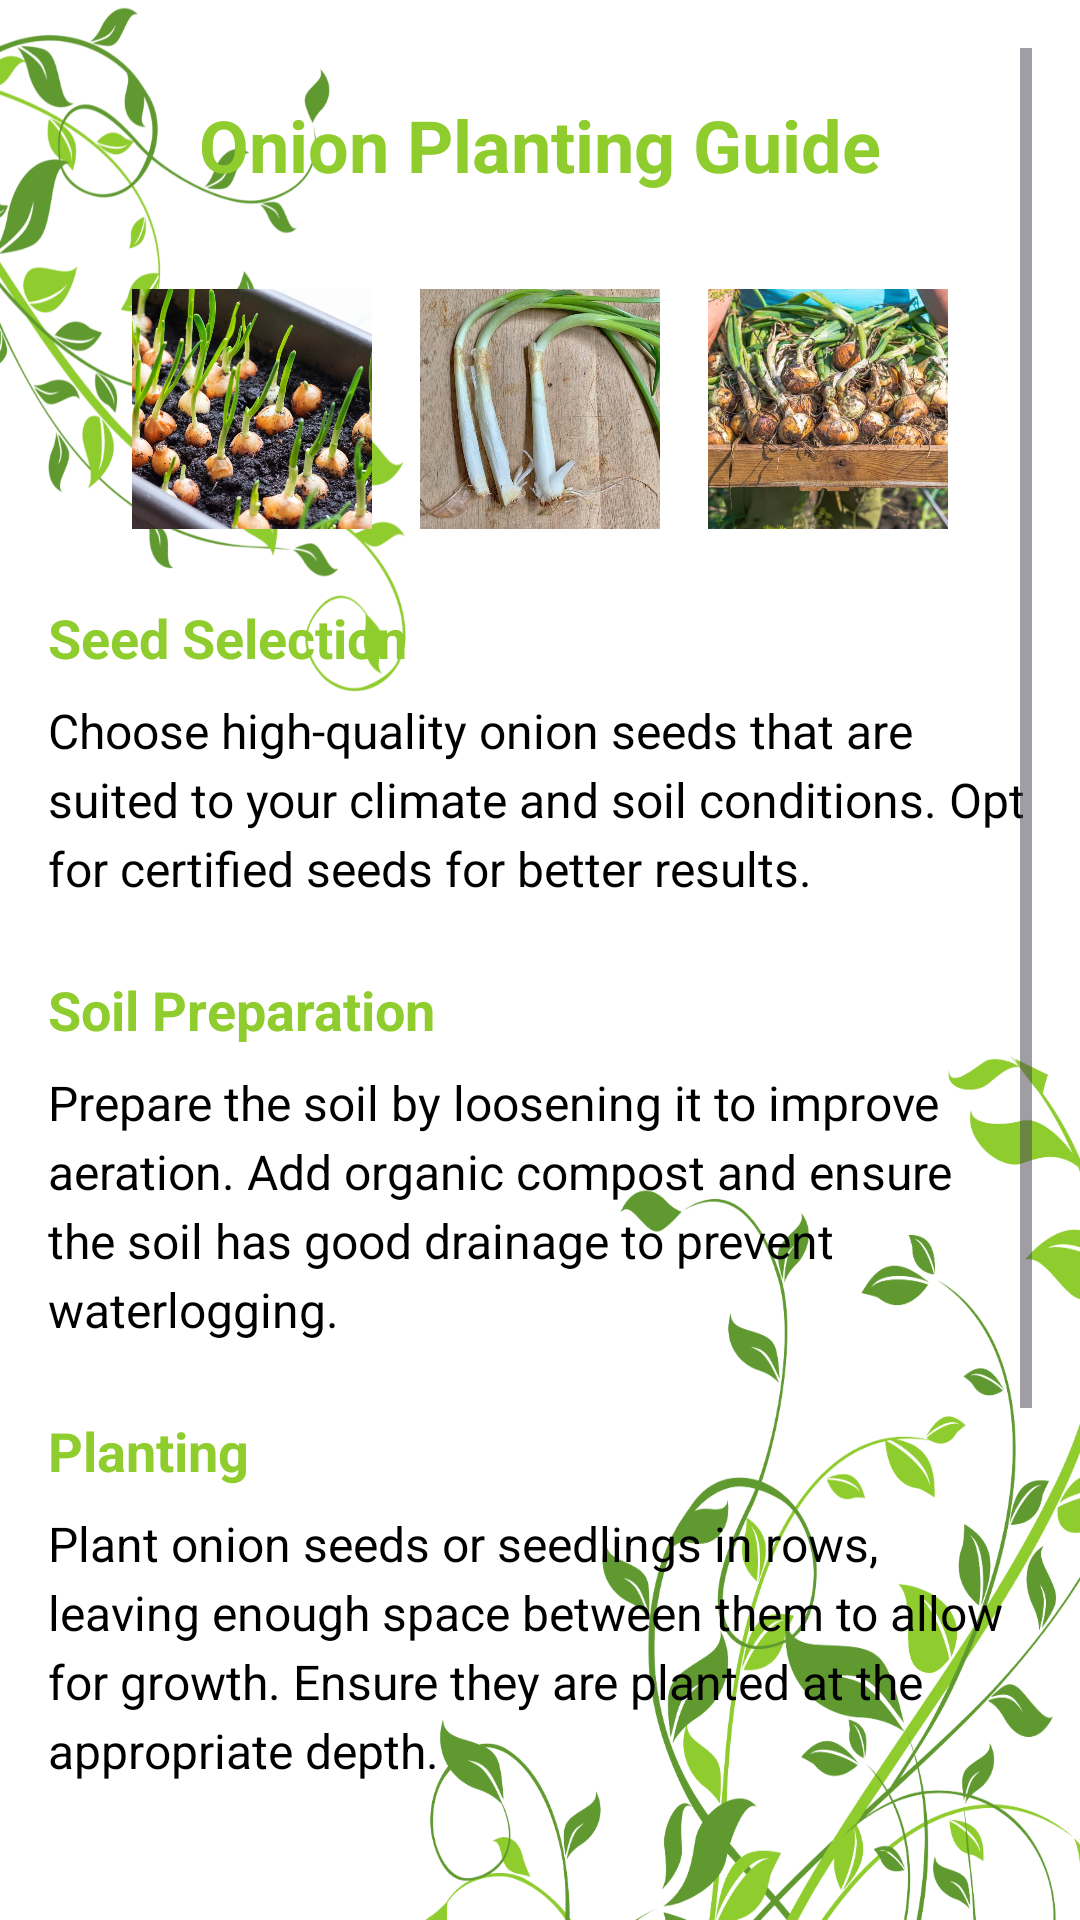

Android layout source for this screen:
<!-- AndroidManifest.xml: application theme Theme.AgroSeva -->
<!-- res/layout/fragment_onion_instruction.xml -->
<?xml version="1.0" encoding="utf-8"?>
<ScrollView
    xmlns:android="http://schemas.android.com/apk/res/android"
    android:layout_width="match_parent"
    android:layout_height="match_parent"
    android:background="@drawable/background_image"
    android:padding="16dp"
    >

    <LinearLayout
        android:layout_width="match_parent"
        android:layout_height="wrap_content"
        android:orientation="vertical">

        
        <TextView
            android:id="@+id/title"
            android:layout_width="match_parent"
            android:layout_height="wrap_content"
            android:text="@string/oh"
            android:textSize="24sp"
            android:textStyle="bold"
            android:gravity="center"
            android:padding="16dp"
            android:textColor="@color/green" />

        
        <LinearLayout
            android:layout_width="match_parent"
            android:layout_height="wrap_content"
            android:orientation="horizontal"
            android:gravity="center"
            android:paddingBottom="16dp"
            android:padding="8dp">

            <ImageView
                android:id="@+id/photo1"
                android:layout_width="80dp"
                android:layout_height="80dp"
                android:src="@drawable/onion_seed"
                android:scaleType="centerCrop"
                android:layout_margin="8dp"
                android:background="#eeeeee" />

            <ImageView
                android:id="@+id/photo2"
                android:layout_width="80dp"
                android:layout_height="80dp"
                android:src="@drawable/onion_sprout"
                android:scaleType="centerCrop"
                android:layout_margin="8dp"
                android:background="#eeeeee" />

            <ImageView
                android:id="@+id/photo3"
                android:layout_width="80dp"
                android:layout_height="80dp"
                android:src="@drawable/onion_harvest"
                android:scaleType="centerCrop"
                android:layout_margin="8dp"
                android:background="#eeeeee" />
        </LinearLayout>

        
        <TextView
            android:id="@+id/choose_variety_title"
            android:layout_width="match_parent"
            android:layout_height="wrap_content"
            android:text="@string/oh1"
            android:textSize="18sp"
            android:textStyle="bold"
            android:paddingBottom="8dp"
            android:paddingTop="8dp"
            android:textColor="@color/green" />

        <TextView
            android:id="@+id/choose_variety_details"
            android:layout_width="match_parent"
            android:layout_height="wrap_content"
            android:text="@string/opara1"
            android:textSize="16sp"
            android:lineSpacingExtra="4dp"
            android:paddingBottom="16dp"
            android:textColor="@color/black" />

        
        <TextView
            android:id="@+id/soil_preparation_title"
            android:layout_width="match_parent"
            android:layout_height="wrap_content"
            android:text="@string/oh2"
            android:textSize="18sp"
            android:textStyle="bold"
            android:paddingBottom="8dp"
            android:paddingTop="8dp"
            android:textColor="@color/green" />

        <TextView
            android:id="@+id/soil_preparation_details"
            android:layout_width="match_parent"
            android:layout_height="wrap_content"
            android:text="@string/opara2"
            android:textSize="16sp"
            android:lineSpacingExtra="4dp"
            android:paddingBottom="16dp"
            android:textColor="@color/black" />

        
        <TextView
            android:id="@+id/planting_title"
            android:layout_width="match_parent"
            android:layout_height="wrap_content"
            android:text="@string/oh3"
            android:textSize="18sp"
            android:textStyle="bold"
            android:paddingBottom="8dp"
            android:paddingTop="8dp"
            android:textColor="@color/green" />

        <TextView
            android:id="@+id/planting_details"
            android:layout_width="match_parent"
            android:layout_height="wrap_content"
            android:text="@string/opara3"
            android:textSize="16sp"
            android:lineSpacingExtra="4dp"
            android:paddingBottom="16dp"
            android:textColor="@color/black" />

        
        <TextView
            android:id="@+id/watering_title"
            android:layout_width="match_parent"
            android:layout_height="wrap_content"
            android:text="@string/oh4"
            android:textSize="18sp"
            android:textStyle="bold"
            android:paddingBottom="8dp"
            android:paddingTop="8dp"
            android:textColor="@color/green" />

        <TextView
            android:id="@+id/watering_details"
            android:layout_width="match_parent"
            android:layout_height="wrap_content"
            android:text="@string/opara4"
            android:textSize="16sp"
            android:lineSpacingExtra="4dp"
            android:paddingBottom="16dp"
            android:textColor="@color/black" />

        
        <TextView
            android:id="@+id/harvesting_title"
            android:layout_width="match_parent"
            android:layout_height="wrap_content"
            android:text="@string/oh5"
            android:textSize="18sp"
            android:textStyle="bold"
            android:paddingBottom="8dp"
            android:paddingTop="8dp"
            android:textColor="@color/green" />

        <TextView
            android:id="@+id/harvesting_details"
            android:layout_width="match_parent"
            android:layout_height="wrap_content"
            android:text="@string/opara5"
            android:textSize="16sp"
            android:lineSpacingExtra="4dp"
            android:paddingBottom="16dp"
            android:textColor="@color/black" />
    </LinearLayout>
</ScrollView>
<!-- resources referenced by this layout -->
<resources>
  <color name="black">#FF000000</color>
  <color name="green">#8fcc2d</color>
  <!-- drawable background_image: png bitmap (drawable, 398106 bytes) -->
  <!-- drawable onion_harvest: jpg bitmap (drawable, 76196 bytes) -->
  <!-- drawable onion_seed: jpg bitmap (drawable, 285564 bytes) -->
  <!-- drawable onion_sprout: jpg bitmap (drawable, 86111 bytes) -->
  <string name="oh">Onion Planting Guide</string>
  <string name="oh1">Seed Selection</string>
  <string name="oh2">Soil Preparation</string>
  <string name="oh3">Planting</string>
  <string name="oh4">Watering</string>
  <string name="oh5">Harvesting</string>
  <string name="opara1">Choose high-quality onion seeds that are suited to your climate and soil conditions. Opt for certified seeds for better results.</string>
  <string name="opara2">Prepare the soil by loosening it to improve aeration. Add organic compost and ensure the soil has good drainage to prevent waterlogging.</string>
  <string name="opara3">Plant onion seeds or seedlings in rows, leaving enough space between them to allow for growth. Ensure they are planted at the appropriate depth.</string>
  <string name="opara4">Water the onions regularly, especially during dry periods. Avoid overwatering, as onions prefer moist but not soggy soil.</string>
  <string name="opara5">Harvest onions when the tops turn yellow and start to fall over. Cure the onions in a dry, well-ventilated area for better storage.</string>
  <style name="Theme.AgroSeva" parent="Base.Theme.AgroSeva" />
  <style name="Base.Theme.AgroSeva" parent="Theme.Material3.DayNight.NoActionBar">
      
      
  </style>
</resources>
